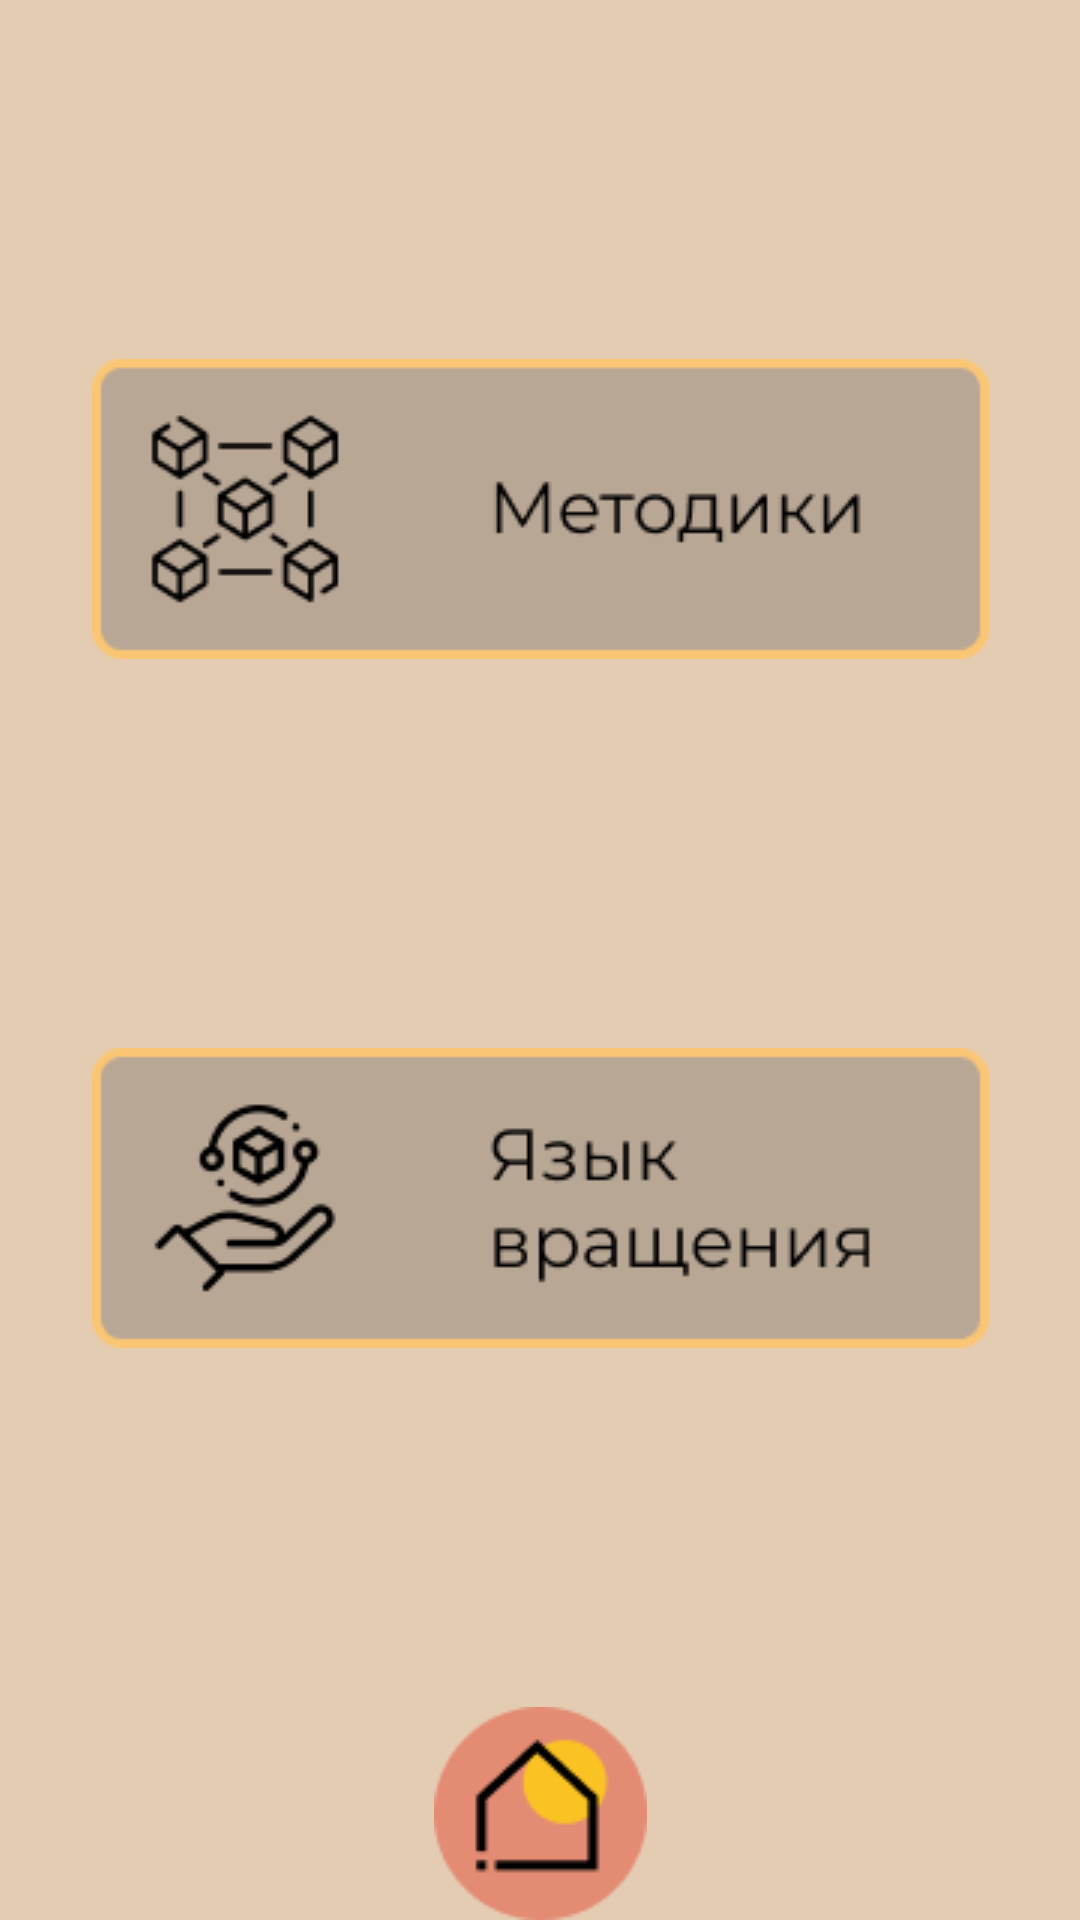

This screen was rendered from an Android layout file. Write that file and the resources it references.
<!-- AndroidManifest.xml: application theme Theme.RubicsCubeLearning -->
<!-- res/layout/activity_learning.xml -->
<?xml version="1.0" encoding="utf-8"?>
<androidx.constraintlayout.widget.ConstraintLayout xmlns:android="http://schemas.android.com/apk/res/android"
    xmlns:app="http://schemas.android.com/apk/res-auto"
    xmlns:tools="http://schemas.android.com/tools"
    android:layout_width="match_parent"
    android:layout_height="match_parent"
    android:background="@color/light_brown"
    tools:context=".LearningActivity">

    <ImageButton
        android:id="@+id/btHome"
        android:layout_width="wrap_content"
        android:layout_height="wrap_content"
        android:background="@color/light_brown"
        android:backgroundTint="@color/light_brown"
        android:onClick="btHomeOnClick"
        app:layout_constraintBottom_toBottomOf="parent"
        app:layout_constraintEnd_toEndOf="parent"
        app:layout_constraintStart_toStartOf="parent"
        app:srcCompat="@drawable/bt_home" />

    <ImageButton
        android:id="@+id/btMethodology"
        android:layout_width="wrap_content"
        android:layout_height="wrap_content"
        android:backgroundTint="@color/light_brown"
        android:onClick="btMethodologyOnClick"
        app:layout_constraintBottom_toTopOf="@+id/btRotationLanguage"
        app:layout_constraintEnd_toEndOf="parent"
        app:layout_constraintHorizontal_bias="0.5"
        app:layout_constraintStart_toStartOf="parent"
        app:layout_constraintTop_toTopOf="parent"
        app:srcCompat="@drawable/bt_methodology" />

    <ImageButton
        android:id="@+id/btRotationLanguage"
        android:layout_width="wrap_content"
        android:layout_height="wrap_content"
        android:backgroundTint="@color/light_brown"
        android:onClick="btRotationLanguageOnClick"
        app:layout_constraintBottom_toTopOf="@+id/btHome"
        app:layout_constraintEnd_toEndOf="parent"
        app:layout_constraintHorizontal_bias="0.5"
        app:layout_constraintStart_toStartOf="parent"
        app:layout_constraintTop_toBottomOf="@+id/btMethodology"
        app:srcCompat="@drawable/bt_rotation_language" />
</androidx.constraintlayout.widget.ConstraintLayout>
<!-- resources referenced by this layout -->
<resources>
  <color name="light_brown">#E4CCB3</color>
  <!-- drawable bt_home: png bitmap (drawable, 2589 bytes) -->
  <!-- drawable bt_methodology: png bitmap (drawable, 6781 bytes) -->
  <!-- drawable bt_rotation_language: png bitmap (drawable, 7045 bytes) -->
  <style name="Theme.RubicsCubeLearning" parent="Theme.AppCompat.Light.NoActionBar">
          
          <item name="colorPrimary">@color/purple_500</item>
          <item name="colorPrimaryVariant">@color/red</item>
          <item name="colorOnPrimary">@color/white</item>
          
          <item name="colorSecondary">@color/teal_200</item>
          <item name="colorSecondaryVariant">@color/teal_700</item>
          <item name="colorOnSecondary">@color/black</item>
          
          <item name="android:statusBarColor" tools:targetApi="l">?attr/colorPrimaryVariant</item>
          
          <item name="windowActionBar">false</item>
          <item name="windowNoTitle">true</item>
      </style>
  <color name="purple_500">#FF6200EE</color>
  <color name="red">#E38B73</color>
  <color name="white">#FFFFFFFF</color>
  <color name="teal_200">#FF03DAC5</color>
  <color name="teal_700">#FF018786</color>
  <color name="black">#FF000000</color>
</resources>
